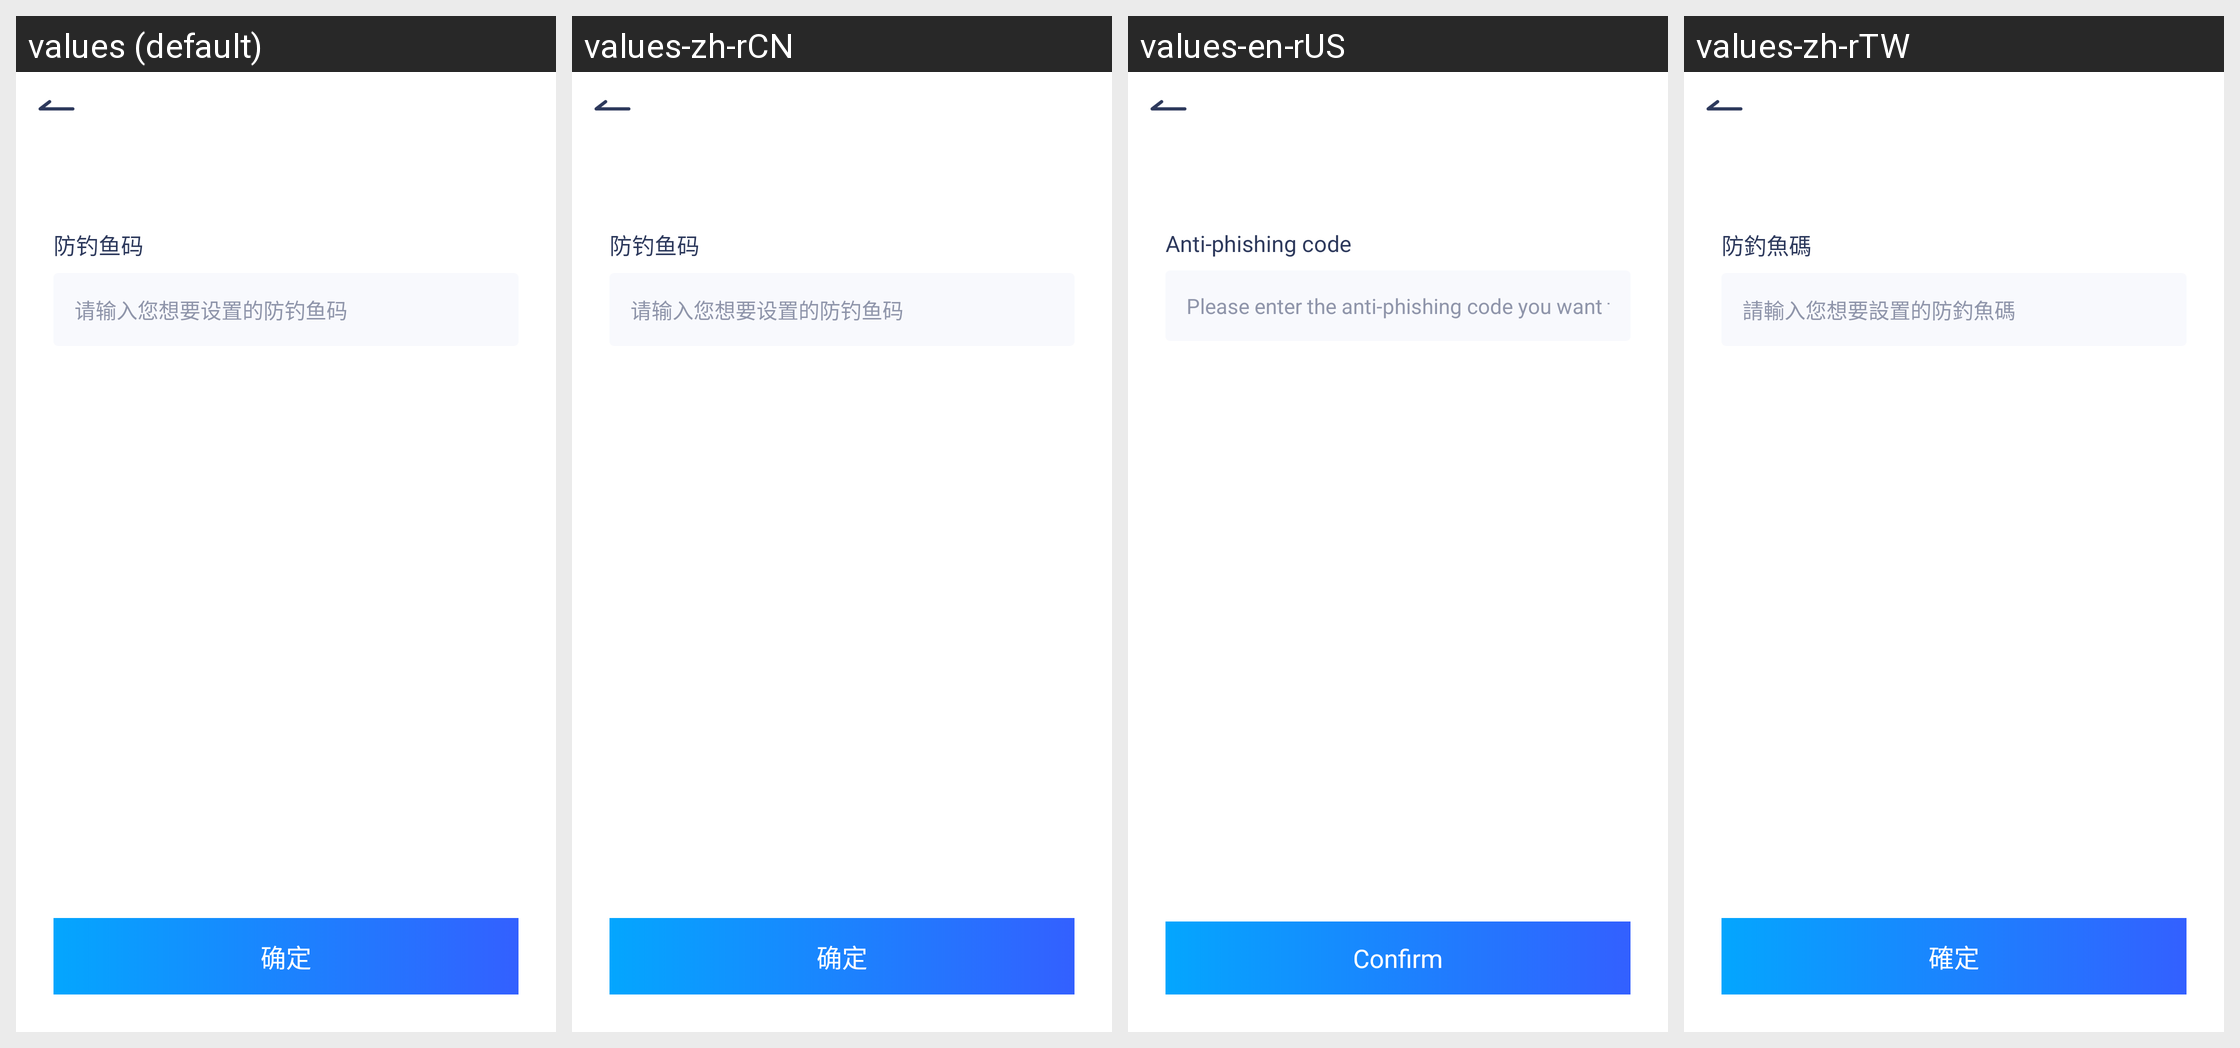

Locale-by-locale string values for the Android screen shown in this grid:
Android screen res/layout/activity_anti_fish.xml rendered under 4 locales, left to right: values (default), values-zh-rCN, values-en-rUS, values-zh-rTW. Device: Nexus 5 (rendered at 1080×1920; each locale shown at half size, 540×960, under a caption strip naming it); theme AppTheme.
Strings drawn on this screen, with the default value and each locale's value (text and hints the layout hard-codes, and strings that could not be matched under every locale, appear in the picture but are not listed):

antiFish
  values: 防钓鱼码
  values-zh-rCN: 防钓鱼码
  values-en-rUS: Anti-phishing code
  values-zh-rTW: 防釣魚碼

inputYourAntiFish
  values: 请输入您想要设置的防钓鱼码
  values-zh-rCN: 请输入您想要设置的防钓鱼码
  values-en-rUS: Please enter the anti-phishing code you want to set.
  values-zh-rTW: 請輸入您想要設置的防釣魚碼

sure
  values: 确定
  values-zh-rCN: 确定
  values-en-rUS: Confirm
  values-zh-rTW: 確定
